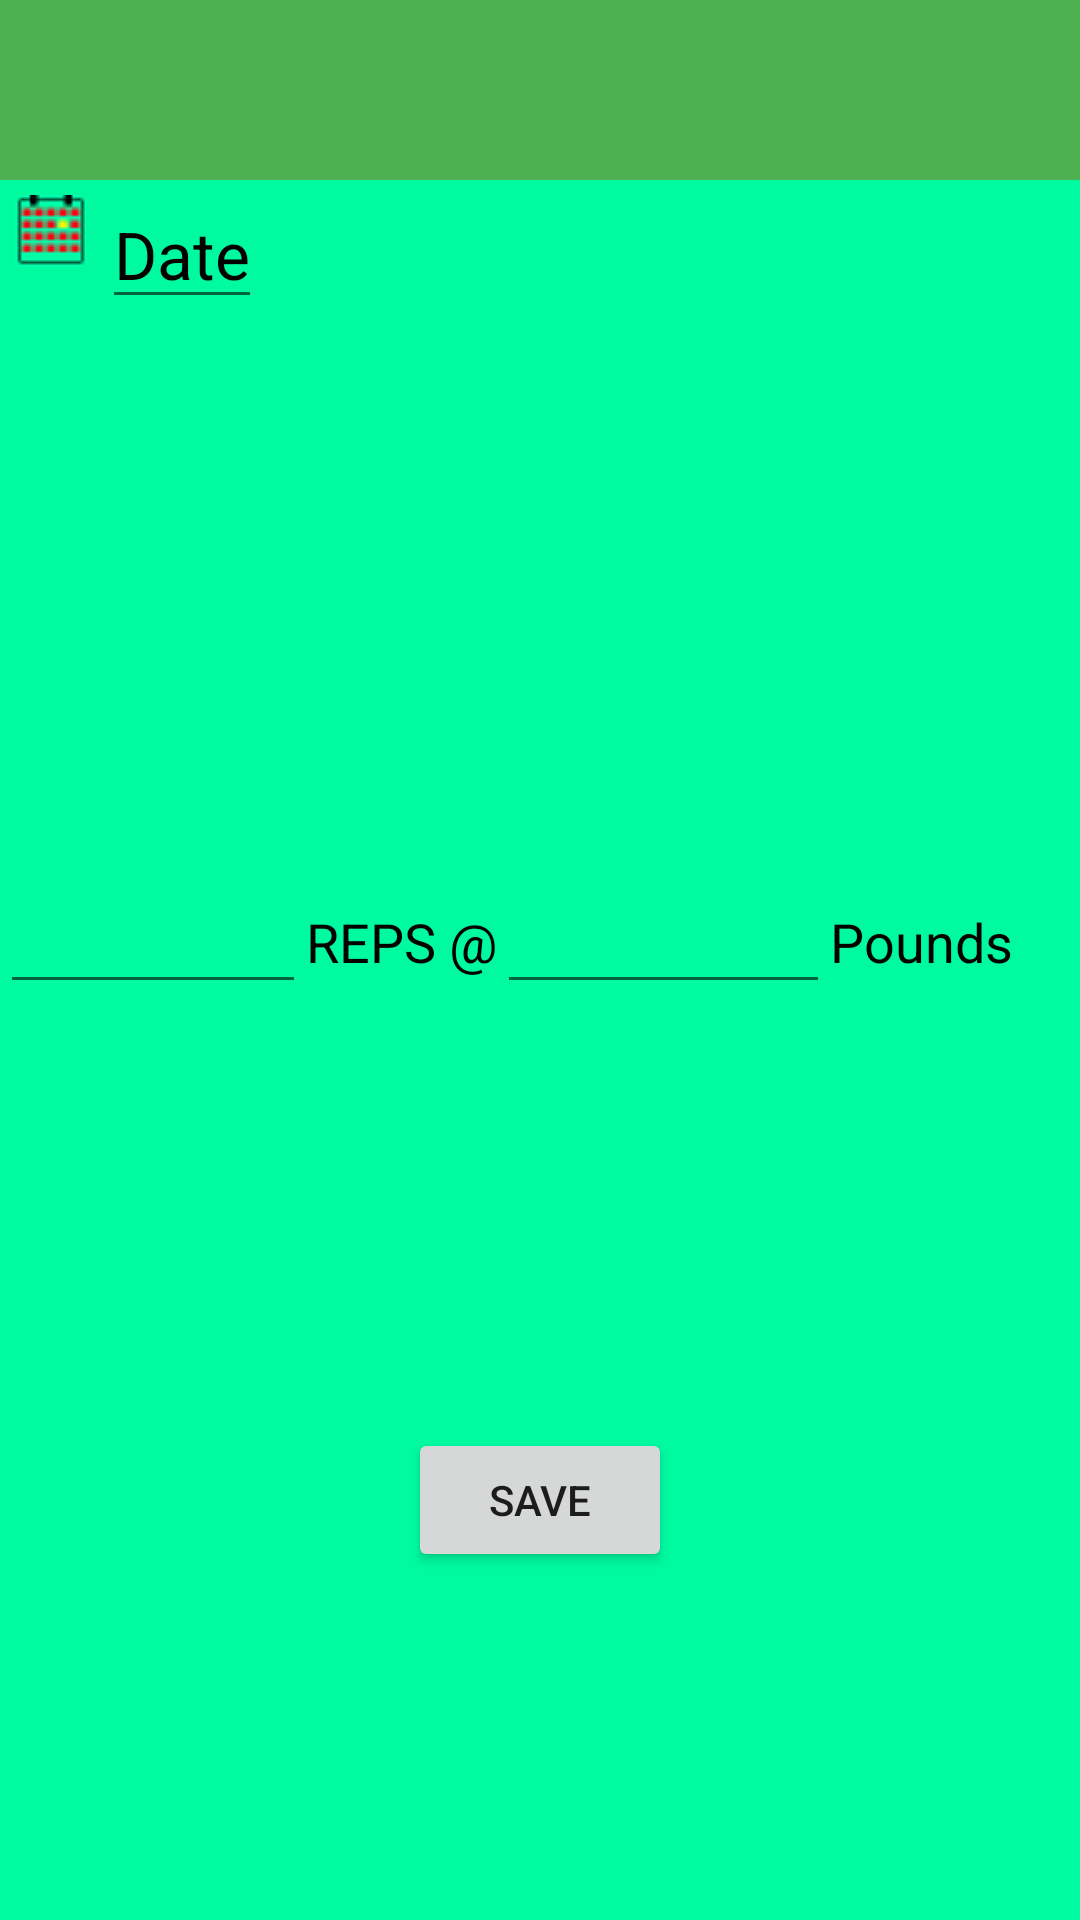

Here is an Android app screen rendered from its layout file. Give the layout XML and the strings, colors and styles it references.
<!-- AndroidManifest.xml: application theme AppTheme -->
<!-- res/layout/weight_fragment.xml -->
<?xml version="1.0" encoding="utf-8"?>
<LinearLayout xmlns:android="http://schemas.android.com/apk/res/android"
    android:layout_width="match_parent"
    android:layout_height="match_parent"
    android:background="#00FAA0"
    android:orientation="vertical"
    android:weightSum="1">

    <LinearLayout
        android:layout_width="match_parent"
        android:layout_height="60dp"
        android:layout_gravity="center_vertical"
        android:background="#4CAF50"
        android:orientation="vertical">

        <TextView
            android:id="@+id/title"
            android:layout_width="match_parent"
            android:layout_height="wrap_content"
            android:layout_marginLeft="20dp"
            android:layout_marginTop="10dp"
            android:singleLine="true"
            android:textSize="30sp" />
    </LinearLayout>

    <LinearLayout
        android:layout_width="match_parent"
        android:layout_height="92dp"
        android:layout_gravity="center_horizontal"
        android:orientation="horizontal">

        <ImageButton
            android:id="@+id/calendarButton"
            android:layout_width="wrap_content"
            android:layout_height="wrap_content"
            android:background="@null"
            android:padding="5dp"
            android:src="@drawable/calendar" />

        <EditText
            android:id="@+id/date"
            android:layout_width="wrap_content"
            android:layout_height="wrap_content"
            android:editable="false"
            android:text="Date"
            android:textAppearance="?android:attr/textAppearanceLarge"
            android:textColor="#000000" />


    </LinearLayout>

    <LinearLayout
        android:layout_width="match_parent"
        android:layout_height="324dp"
        android:layout_gravity="center_horizontal"
        android:orientation="horizontal">

        <EditText
            android:id="@+id/repsNumber"
            android:layout_width="102dp"
            android:layout_height="wrap_content"
            android:layout_gravity="center_vertical"
            android:ems="10"
            android:gravity="center"
            android:inputType="number"
            android:textColor="#000000" />

        <TextView
            android:id="@+id/reps"
            android:layout_width="wrap_content"
            android:layout_height="wrap_content"
            android:layout_gravity="center_vertical"
            android:text="REPS @"
            android:textAppearance="?android:attr/textAppearanceMedium"
            android:textColor="#000000" />

        <EditText
            android:id="@+id/weightNumber"
            android:layout_width="111dp"
            android:layout_height="wrap_content"
            android:layout_gravity="center_vertical"
            android:ems="10"
            android:gravity="center"
            android:inputType="numberDecimal"
            android:textColor="#000000" />

        <TextView
            android:id="@+id/weight"
            android:layout_width="101dp"
            android:layout_height="wrap_content"
            android:layout_gravity="center_vertical"
            android:text="Pounds"
            android:textAppearance="?android:attr/textAppearanceMedium"
            android:textColor="#000000" />

    </LinearLayout>

    <LinearLayout
        android:layout_width="match_parent"
        android:layout_height="match_parent"
        android:layout_gravity="center_horizontal"
        android:orientation="vertical">

        <Button
            android:id="@+id/saveButton"
            android:layout_width="wrap_content"
            android:layout_height="wrap_content"
            android:layout_gravity="center_horizontal"
            android:text="Save" />
    </LinearLayout>


</LinearLayout>
<!-- resources referenced by this layout -->
<resources>
  <!-- drawable calendar: png bitmap (drawable, 664 bytes) -->
  <style name="AppTheme" parent="AppTheme.Base">
          <item name="searchViewStyle">@style/MySearchViewStyle</item>
      </style>
  <style name="AppTheme.Base" parent="Theme.AppCompat.Light.NoActionBar">
          <item name="searchViewStyle">@style/MySearchViewStyle</item>
      </style>
  <style name="MySearchViewStyle" parent="Widget.AppCompat.SearchView">
          <item name="searchIcon">@drawable/action_search</item>
          <item name="closeIcon">@drawable/ic_action_close</item>
      </style>
</resources>
